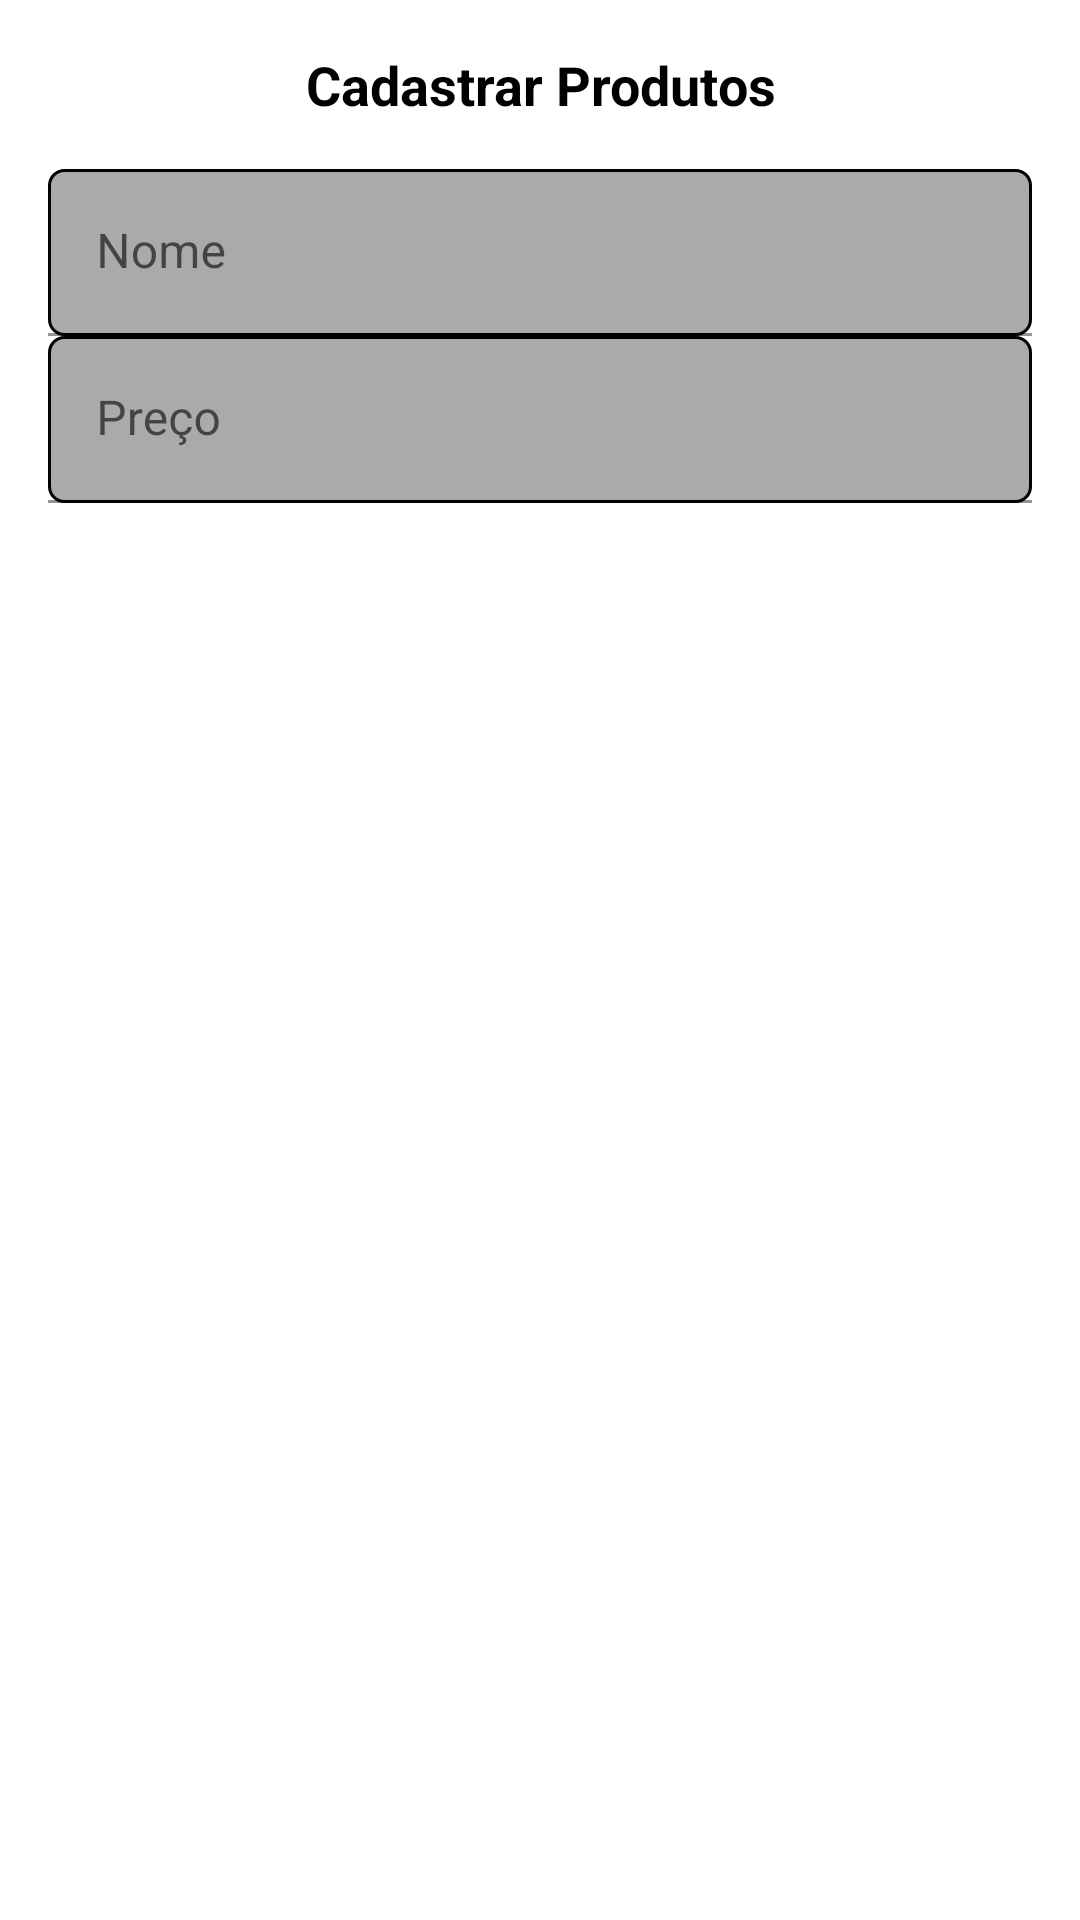

Layout XML and referenced resources for this Android screen:
<!-- AndroidManifest.xml: application theme Theme.ListaCadastroClientesProdutos -->
<!-- res/layout/activity_adicionar_produtos.xml -->
<?xml version="1.0" encoding="utf-8"?>
<LinearLayout xmlns:android="http://schemas.android.com/apk/res/android"
    xmlns:app="http://schemas.android.com/apk/res-auto"
    xmlns:tools="http://schemas.android.com/tools"
    android:layout_width="match_parent"
    android:layout_height="match_parent"
    android:orientation="vertical"
    android:padding="16dp"
    tools:context=".activity.AdicionarProdutosActivity">

    <TextView
        android:id="@+id/textTitleProduto"
        android:layout_width="match_parent"
        android:layout_height="wrap_content"
        android:layout_marginBottom="16dp"
        android:textStyle="bold"
        android:textSize="18sp"
        android:textAlignment="center"
        android:textColor="@color/black"
        android:text="Cadastrar Produtos" />

    <com.google.android.material.textfield.TextInputLayout
        android:layout_width="match_parent"
        android:layout_height="wrap_content">

        <com.google.android.material.textfield.TextInputEditText
            android:id="@+id/editNomeProduto"
            android:layout_width="match_parent"
            android:layout_height="wrap_content"
            android:hint="Nome"
            android:background="@drawable/box_edicao"
            android:inputType="text"/>
    </com.google.android.material.textfield.TextInputLayout>

    <com.google.android.material.textfield.TextInputLayout
        android:layout_width="match_parent"
        android:layout_height="wrap_content">

        <com.google.android.material.textfield.TextInputEditText
            android:id="@+id/editPrecoProduto"
            android:layout_width="match_parent"
            android:layout_height="wrap_content"
            android:hint="Preço"
            android:background="@drawable/box_edicao"
            android:inputType="numberDecimal"/>
    </com.google.android.material.textfield.TextInputLayout>
</LinearLayout>
<!-- resources referenced by this layout -->
<resources>
  <!-- drawable box_edicao (drawable) -->
  <?xml version="1.0" encoding="utf-8"?>
  <shape xmlns:android="http://schemas.android.com/apk/res/android"
      android:shape="rectangle">
  
  
      <solid android:color="@android:color/darker_gray"/>
      <corners android:radius="5dp"/>
      <stroke android:color="@color/black" android:width="1dp"/>
  
  </shape>
  <style name="Theme.ListaCadastroClientesProdutos" parent="Theme.MaterialComponents.DayNight.DarkActionBar">
          
          <item name="colorPrimary">@color/purple_500</item>
          <item name="colorPrimaryVariant">@color/purple_700</item>
          <item name="colorOnPrimary">@color/white</item>
          
          <item name="colorSecondary">@color/teal_200</item>
          <item name="colorSecondaryVariant">@color/teal_700</item>
          <item name="colorOnSecondary">@color/black</item>
          
          <item name="android:statusBarColor" tools:targetApi="l">?attr/colorPrimaryVariant</item>
          
      </style>
  <!-- not gathered from this repository: default colours our renderer supplied (Android Studio template values) -->
  <color name="purple_500">#FF6200EE</color>
  <color name="purple_700">#FF3700B3</color>
  <color name="teal_200">#FF03DAC5</color>
  <color name="teal_700">#FF018786</color>
  <color name="black">#FF000000</color>
  <color name="white">#FFFFFFFF</color>
</resources>
